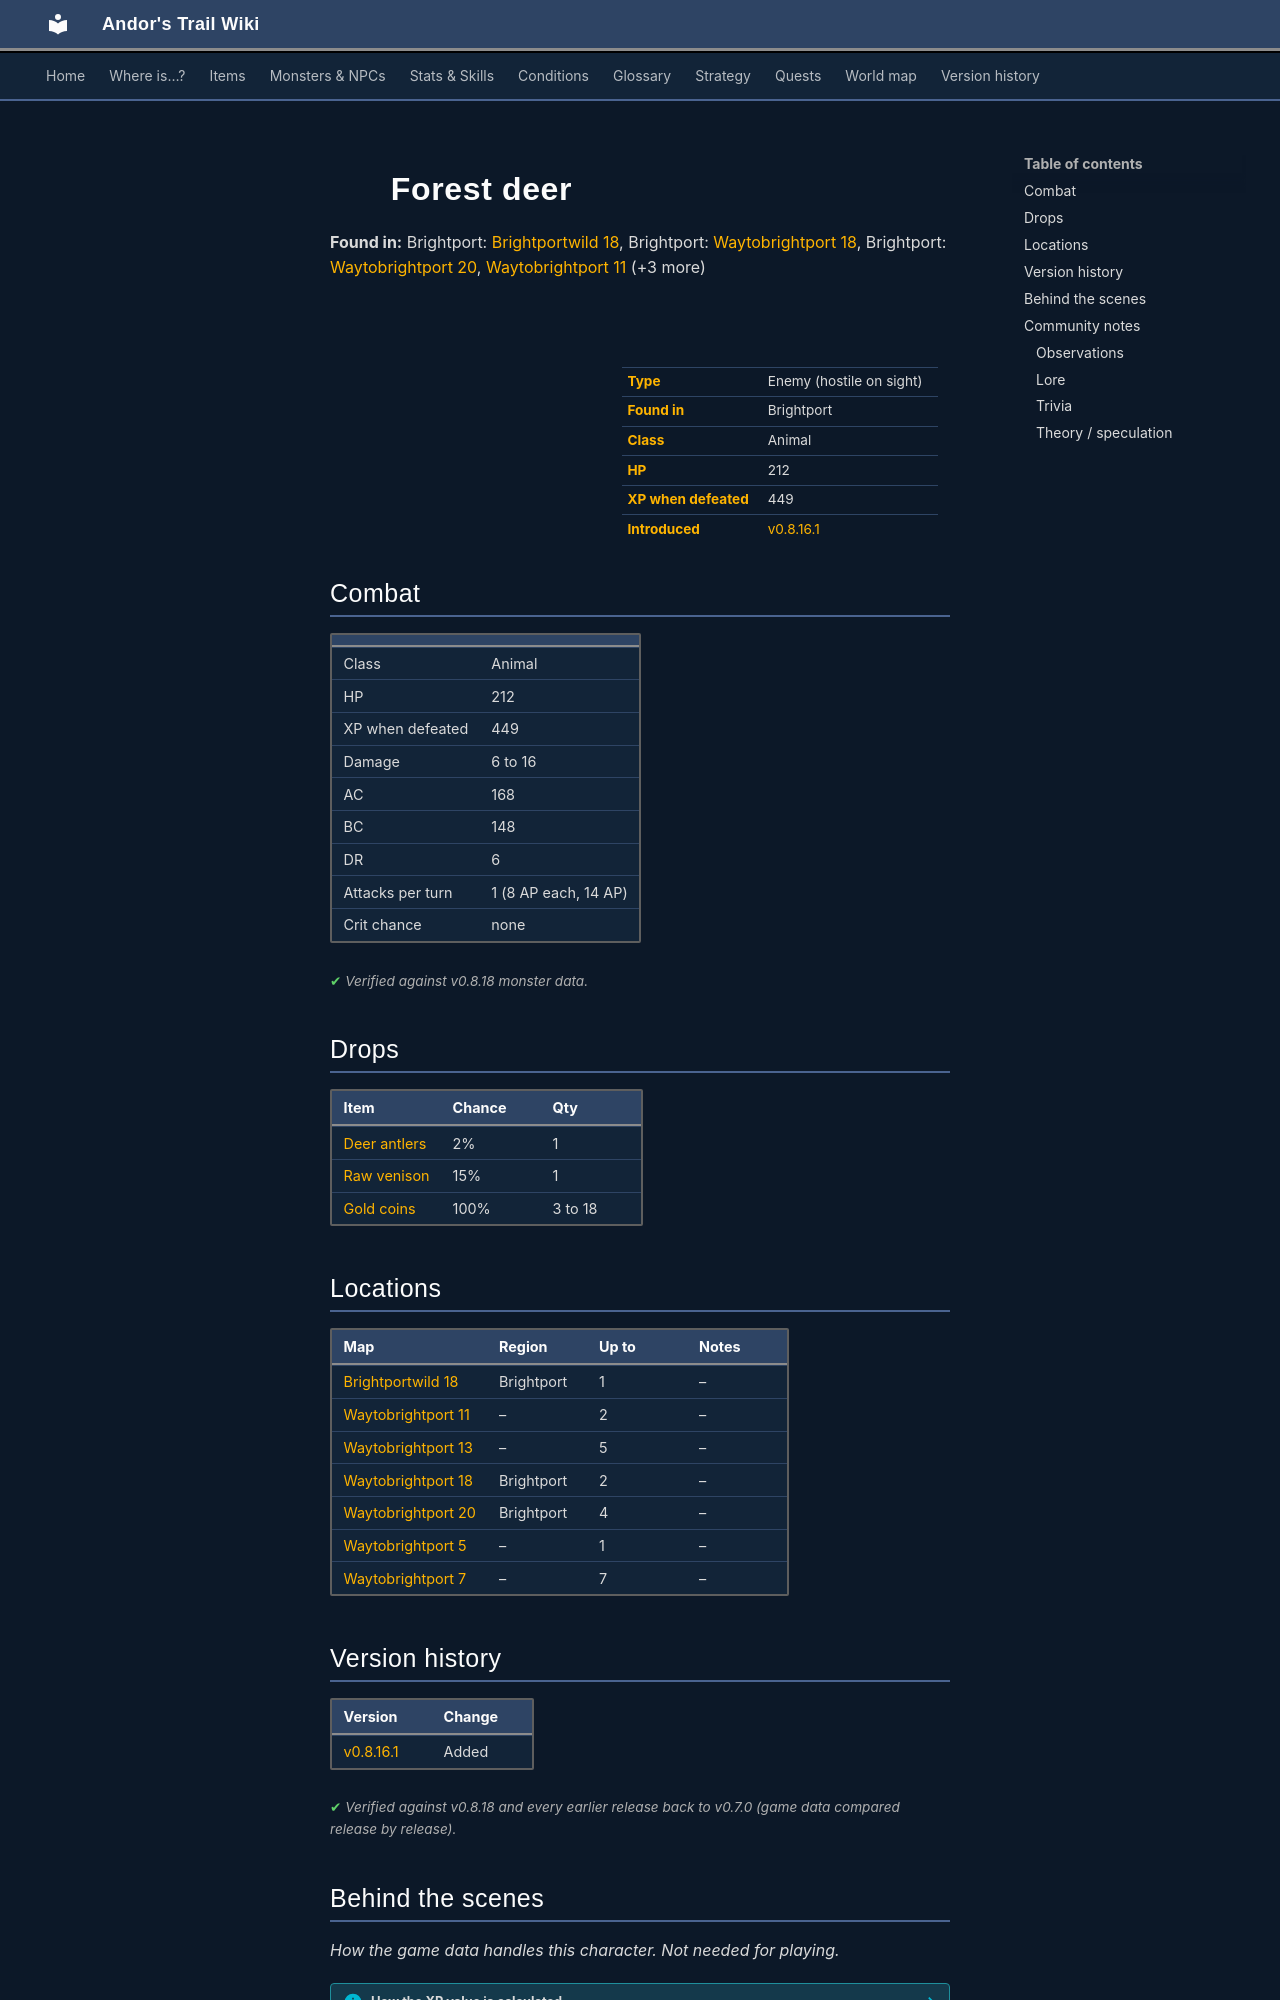

repository: asdfghjkl628/Andor-s-Trail-Wikiiii · page: monsters/brightport_sickdeer/index.html · generator: mkdocs

---
description: "Forest deer is an enemy in Andor's Trail (animal) with 212 HP, worth 449 XP, found in Brightport. Drops: Deer antlers, Raw venison, Gold coins."
---

# ![](../assets/icons/monsters/monsters_johny_11.png){ .sprite } Forest deer

**Found in:** Brightport: [Brightportwild 18](../maps/brightportwild18.md), Brightport: [Waytobrightport 18](../maps/waytobrightport18.md), Brightport: [Waytobrightport 20](../maps/waytobrightport20.md), [Waytobrightport 11](../maps/waytobrightport11.md) (+3 more)

<div class="infobox" markdown>

<p class="ib-img"><img class="sprite" src="../../assets/icons/monsters/monsters_johny_11.png" alt=""></p>

| | |
|---|---|
| **Type** | Enemy (hostile on sight) |
| **Found in** | Brightport |
| **Class** | Animal |
| **HP** | 212 |
| **XP when defeated** | 449 |
| **Introduced** | [v0.8.16.1](../versions/0.8.16.1.md) |

</div>

## Combat

| | |
|---|---|
| Class | Animal |
| HP | 212 |
| XP when defeated | 449 |
| Damage | 6 to 16 |
| AC | 168 |
| BC | 148 |
| DR | 6 |
| Attacks per turn | 1 (8 AP each, 14 AP) |
| Crit chance | none |


<p class="verified">Verified against v0.8.18 monster data.</p>

## Drops

| Item | Chance | Qty |
|---|---|---|
| [Deer antlers](../items/brightport_deer.md) | 2% | 1 |
| [Raw venison](../items/brightport_rawmeat.md) | 15% | 1 |
| [Gold coins](../items/gold.md) | 100% | 3 to 18 |

## Locations

| Map | Region | Up to | Notes |
|---|---|---|---|
| [Brightportwild 18](../maps/brightportwild18.md) | Brightport | 1 | – |
| [Waytobrightport 11](../maps/waytobrightport11.md) | – | 2 | – |
| [Waytobrightport 13](../maps/waytobrightport13.md) | – | 5 | – |
| [Waytobrightport 18](../maps/waytobrightport18.md) | Brightport | 2 | – |
| [Waytobrightport 20](../maps/waytobrightport20.md) | Brightport | 4 | – |
| [Waytobrightport 5](../maps/waytobrightport5.md) | – | 1 | – |
| [Waytobrightport 7](../maps/waytobrightport7.md) | – | 7 | – |


## Version history

| Version | Change |
|---|---|
| [v0.8.16.1](../versions/0.8.16.1.md) | Added |

<p class="verified">Verified against v0.8.18 and every earlier release back to v0.7.0 (game data compared release by release).</p>


## Behind the scenes

*How the game data handles this character. Not needed for playing.*

??? info "How the XP value is calculated"

    The game computes each enemy's experience value when it loads the data (`MonsterTypeParser.java`):

    XP = ⌈(attacks per turn × attack chance × average damage × (1 + critical skill × critical multiplier) × 3 + HP × (1 + block chance) + 9 × damage resistance) × 0.7⌉

    Percentages are used as fractions (e.g. 60% = 0.6). Enemies whose attacks inflict a condition are worth 50 XP more. The More Exp skill adds a percentage on top.

??? info "Technical information"

    | | |
    |---|---|
    | Entry ID | `brightport_sickdeer` |
    | Type (wiki) | Enemy |
    | Spawn group | `brightport_sickdeer` |
    | Loot table | `brightport_deer` |
    | Conversation | – |
    | Faction | – |
    | Movement | protectSpawn |
    | Icon | `monsters_johny:11` |
    | Defined in | `res/raw/monsterlist_brightport.json` |

    Raw data:

    ```json
    {
     "id": "brightport_sickdeer",
     "name": "Forest deer",
     "iconID": "monsters_johny:11",
     "maxHP": 212,
     "maxAP": 14,
     "moveCost": 7,
     "monsterClass": "animal",
     "movementAggressionType": "protectSpawn",
     "attackDamage": {
      "min": 6,
      "max": 16
     },
     "droplistID": "brightport_deer",
     "attackCost": 8,
     "attackChance": 168,
     "criticalSkill": 10,
     "criticalMultiplier": 1.0,
     "blockChance": 148,
     "damageResistance": 6
    }
    ```


## Community notes

<small>Written by players, not generated from game data. **Observations**: what players notice in-game · **Lore**: the in-world story · **Trivia**: real-world facts, references, development history · **Theory / speculation**: unconfirmed ideas; may just be unfinished content</small>
